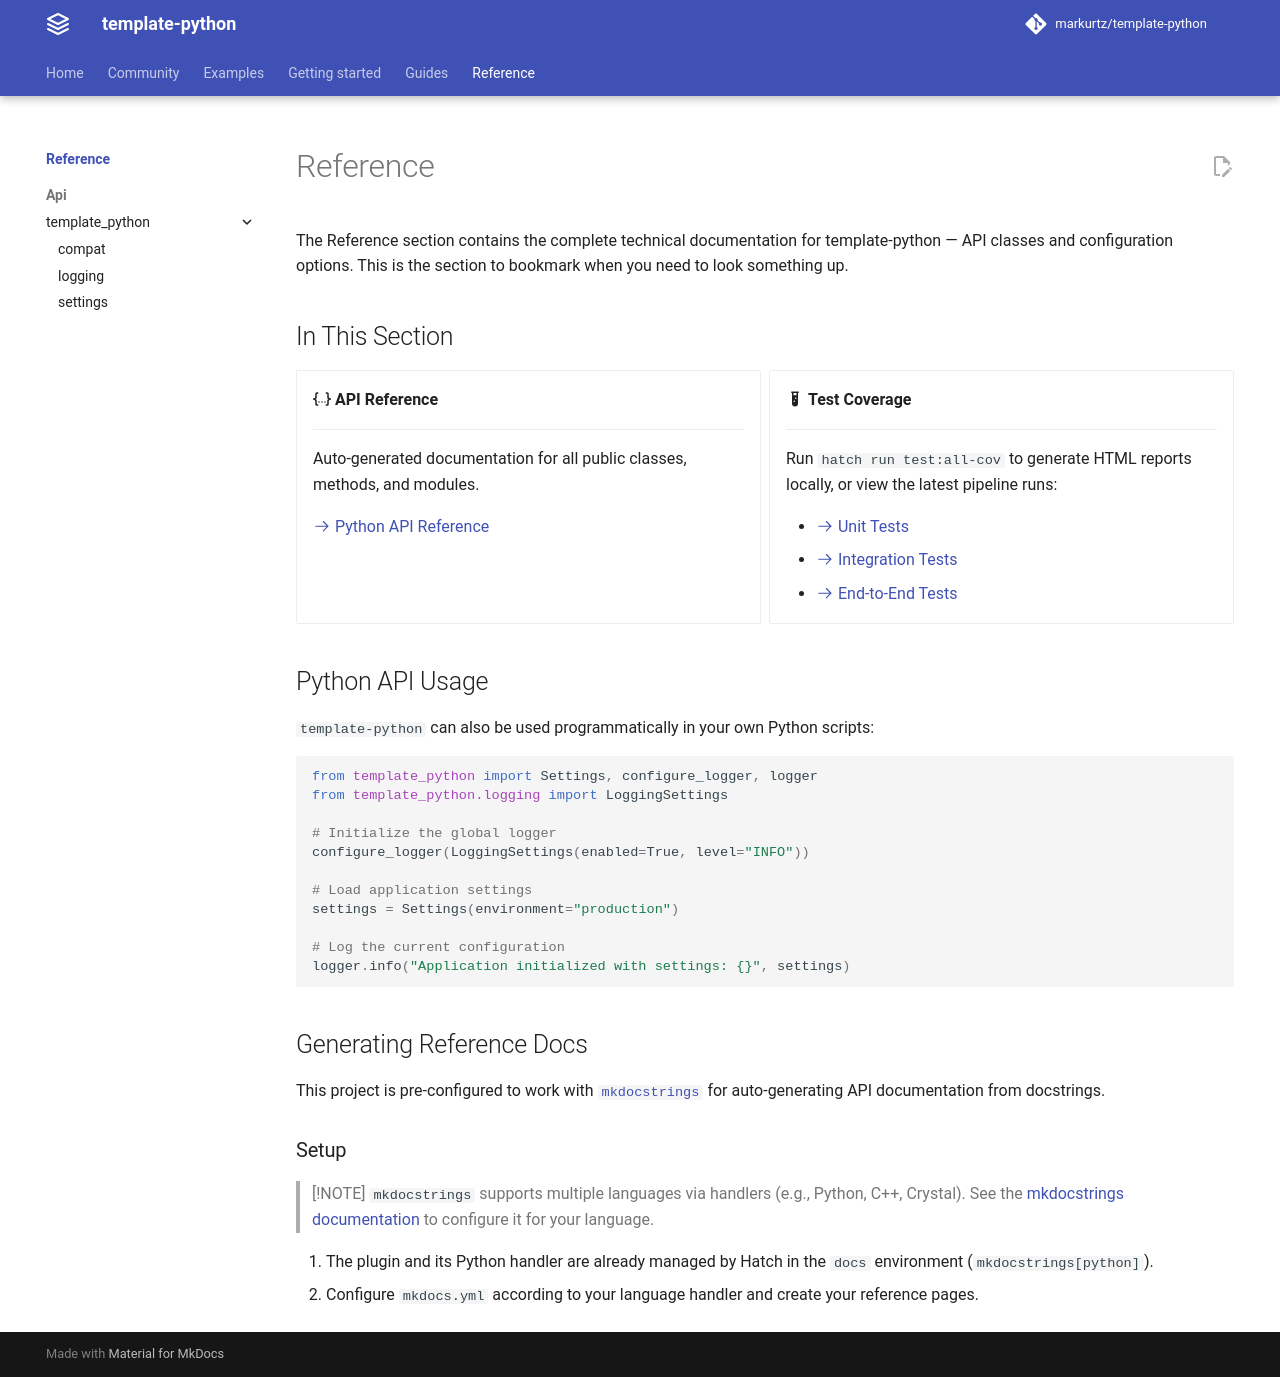

repository: agens-project/core · page: dev/reference/index.html · generator: mkdocs

# Reference

The Reference section contains the complete technical documentation for template-python — API classes and configuration options. This is the section to bookmark when you need to look something up.

## In This Section

<div class="grid cards" markdown>

<div class="card" markdown>
:material-code-json: **API Reference**

______________________________________________________________________

Auto-generated documentation for all public classes, methods, and modules.

[:octicons-arrow-right-24: Python API Reference](api/template_python/)

</div>

<div class="card" markdown>
:material-test-tube: **Test Coverage**

______________________________________________________________________

Run `hatch run test:all-cov` to generate HTML reports locally, or view the latest pipeline runs:

- [:octicons-arrow-right-24: Unit Tests](../coverage/unit/htmlcov/index.html)
- [:octicons-arrow-right-24: Integration Tests](../coverage/integration/htmlcov/index.html)
- [:octicons-arrow-right-24: End-to-End Tests](../coverage/e2e/htmlcov/index.html)

</div>

</div>

## Python API Usage

`template-python` can also be used programmatically in your own Python scripts:

```python
from template_python import Settings, configure_logger, logger
from template_python.logging import LoggingSettings

# Initialize the global logger
configure_logger(LoggingSettings(enabled=True, level="INFO"))

# Load application settings
settings = Settings(environment="production")

# Log the current configuration
logger.info("Application initialized with settings: {}", settings)
```

## Generating Reference Docs

This project is pre-configured to work with [`mkdocstrings`](https://mkdocstrings.github.io/) for auto-generating API documentation from docstrings.

### Setup

> [!NOTE]
> `mkdocstrings` supports multiple languages via handlers (e.g., Python, C++, Crystal). See the [mkdocstrings documentation](https://mkdocstrings.github.io/) to configure it for your language.

1. The plugin and its Python handler are already managed by Hatch in the `docs` environment (`mkdocstrings[python]`).
1. Configure `mkdocs.yml` according to your language handler and create your reference pages.
